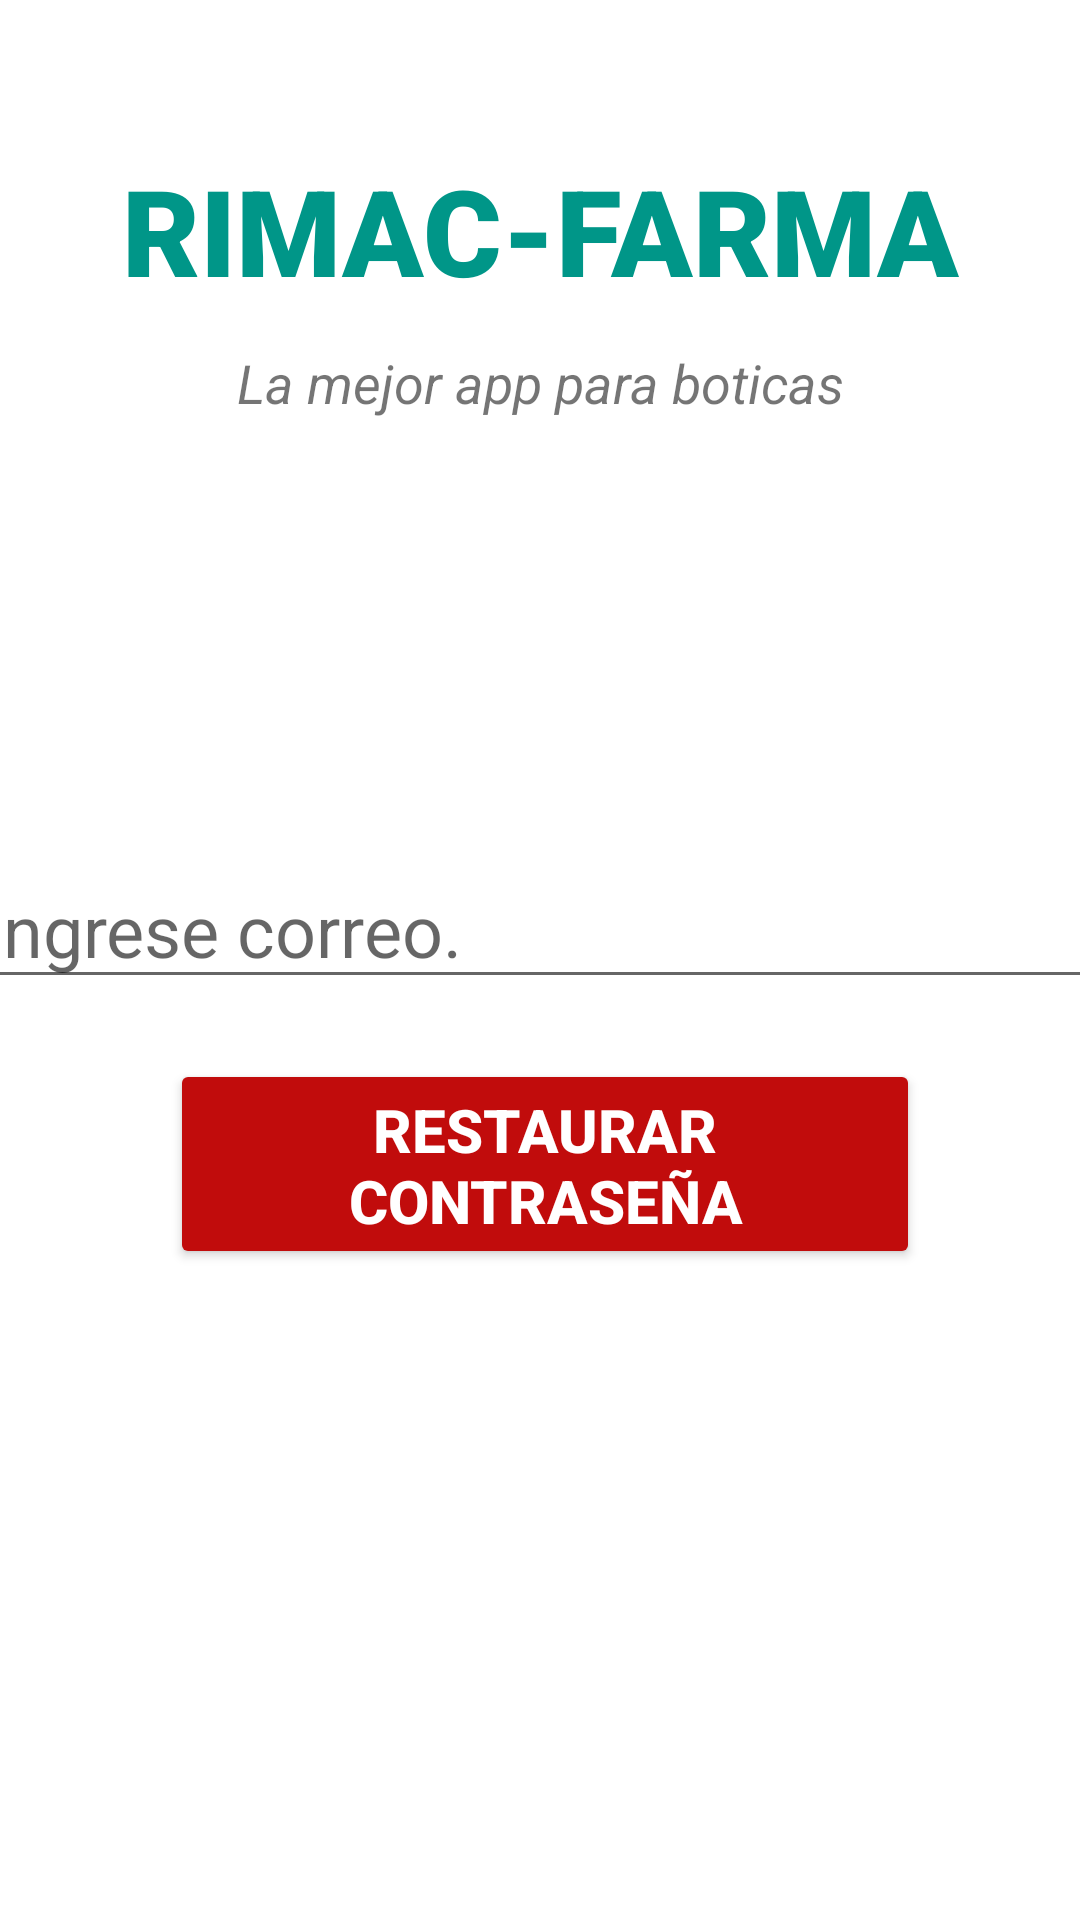

Write the Android layout XML for this screen, with the resource values it uses.
<!-- AndroidManifest.xml: application theme Theme.AppBotica -->
<!-- res/layout/activity_forgot_password.xml -->
<?xml version="1.0" encoding="utf-8"?>
<androidx.constraintlayout.widget.ConstraintLayout xmlns:android="http://schemas.android.com/apk/res/android"
    xmlns:app="http://schemas.android.com/apk/res-auto"
    xmlns:tools="http://schemas.android.com/tools"
    android:layout_width="match_parent"
    android:layout_height="match_parent"
    tools:context=".ForgotPassword">

    <TextView
        android:id="@+id/banner"
        android:layout_width="match_parent"
        android:layout_height="wrap_content"
        android:layout_marginTop="50dp"
        android:fontFamily="sans-serif-black"
        android:text="RIMAC-FARMA"
        android:textAlignment="center"
        android:textColor="#009688"
        android:textSize="40sp"
        android:textStyle="bold"
        app:layout_constraintLeft_toLeftOf="parent"
        app:layout_constraintRight_toRightOf="parent"
        app:layout_constraintTop_toTopOf="parent" />

    <TextView
        android:id="@+id/bannerDescription"
        android:layout_width="wrap_content"
        android:layout_height="wrap_content"
        android:layout_marginTop="12dp"
        android:text="La mejor app para boticas"
        android:textAlignment="center"
        android:textSize="18sp"
        android:textStyle="italic"
        app:layout_constraintLeft_toLeftOf="parent"
        app:layout_constraintRight_toRightOf="parent"
        app:layout_constraintTop_toBottomOf="@+id/banner" />

    <EditText
        android:id="@+id/email"
        android:layout_width="380dp"
        android:layout_height="wrap_content"
        android:layout_marginTop="144dp"
        android:ems="10"
        android:hint="Ingrese correo."
        android:inputType="textEmailAddress"
        android:textSize="24sp"
        app:layout_constraintHorizontal_bias="0.516"
        app:layout_constraintLeft_toLeftOf="parent"
        app:layout_constraintRight_toRightOf="parent"
        app:layout_constraintTop_toBottomOf="@+id/bannerDescription" />

    <Button
        android:id="@+id/resetPassword"
        android:layout_width="250dp"
        android:layout_height="70dp"
        android:layout_marginTop="20dp"
        android:backgroundTint="#C10C0C"
        android:text="Restaurar Contraseña"
        android:textColor="#ffffff"
        android:textSize="20sp"
        android:textStyle="bold"
        app:layout_constraintHorizontal_bias="0.516"
        app:layout_constraintLeft_toLeftOf="parent"
        app:layout_constraintRight_toRightOf="parent"
        app:layout_constraintTop_toBottomOf="@+id/email" />

    <ProgressBar
        android:id="@+id/progressBar"
        style="?android:attr/progressBarStyleLarge"
        android:layout_width="wrap_content"
        android:layout_height="wrap_content"
        android:layout_centerInParent="true"
        android:visibility="gone"
        tools:ignore="MissingConstraints"
        app:layout_constraintTop_toTopOf="parent"
        app:layout_constraintBottom_toBottomOf="parent"
        app:layout_constraintLeft_toLeftOf="parent"
        app:layout_constraintRight_toRightOf="parent" />

</androidx.constraintlayout.widget.ConstraintLayout>
<!-- resources referenced by this layout -->
<resources>
  <style name="Theme.AppBotica" parent="Theme.MaterialComponents.DayNight.DarkActionBar">
          
          <item name="colorPrimary">@color/purple_500</item>
          <item name="colorPrimaryVariant">@color/purple_700</item>
          <item name="colorOnPrimary">@color/white</item>
          
          <item name="colorSecondary">@color/teal_200</item>
          <item name="colorSecondaryVariant">@color/teal_700</item>
          <item name="colorOnSecondary">@color/black</item>
          
          <item name="android:statusBarColor" tools:targetApi="l">?attr/colorPrimaryVariant</item>
          
      </style>
  <color name="purple_500">#FF03DAC5</color>
  <color name="purple_700">#FF03DAC5</color>
  <color name="white">#FFFFFFFF</color>
  <color name="teal_200">#FF03DAC5</color>
  <color name="teal_700">#FF018786</color>
  <color name="black">#FF000000</color>
</resources>
